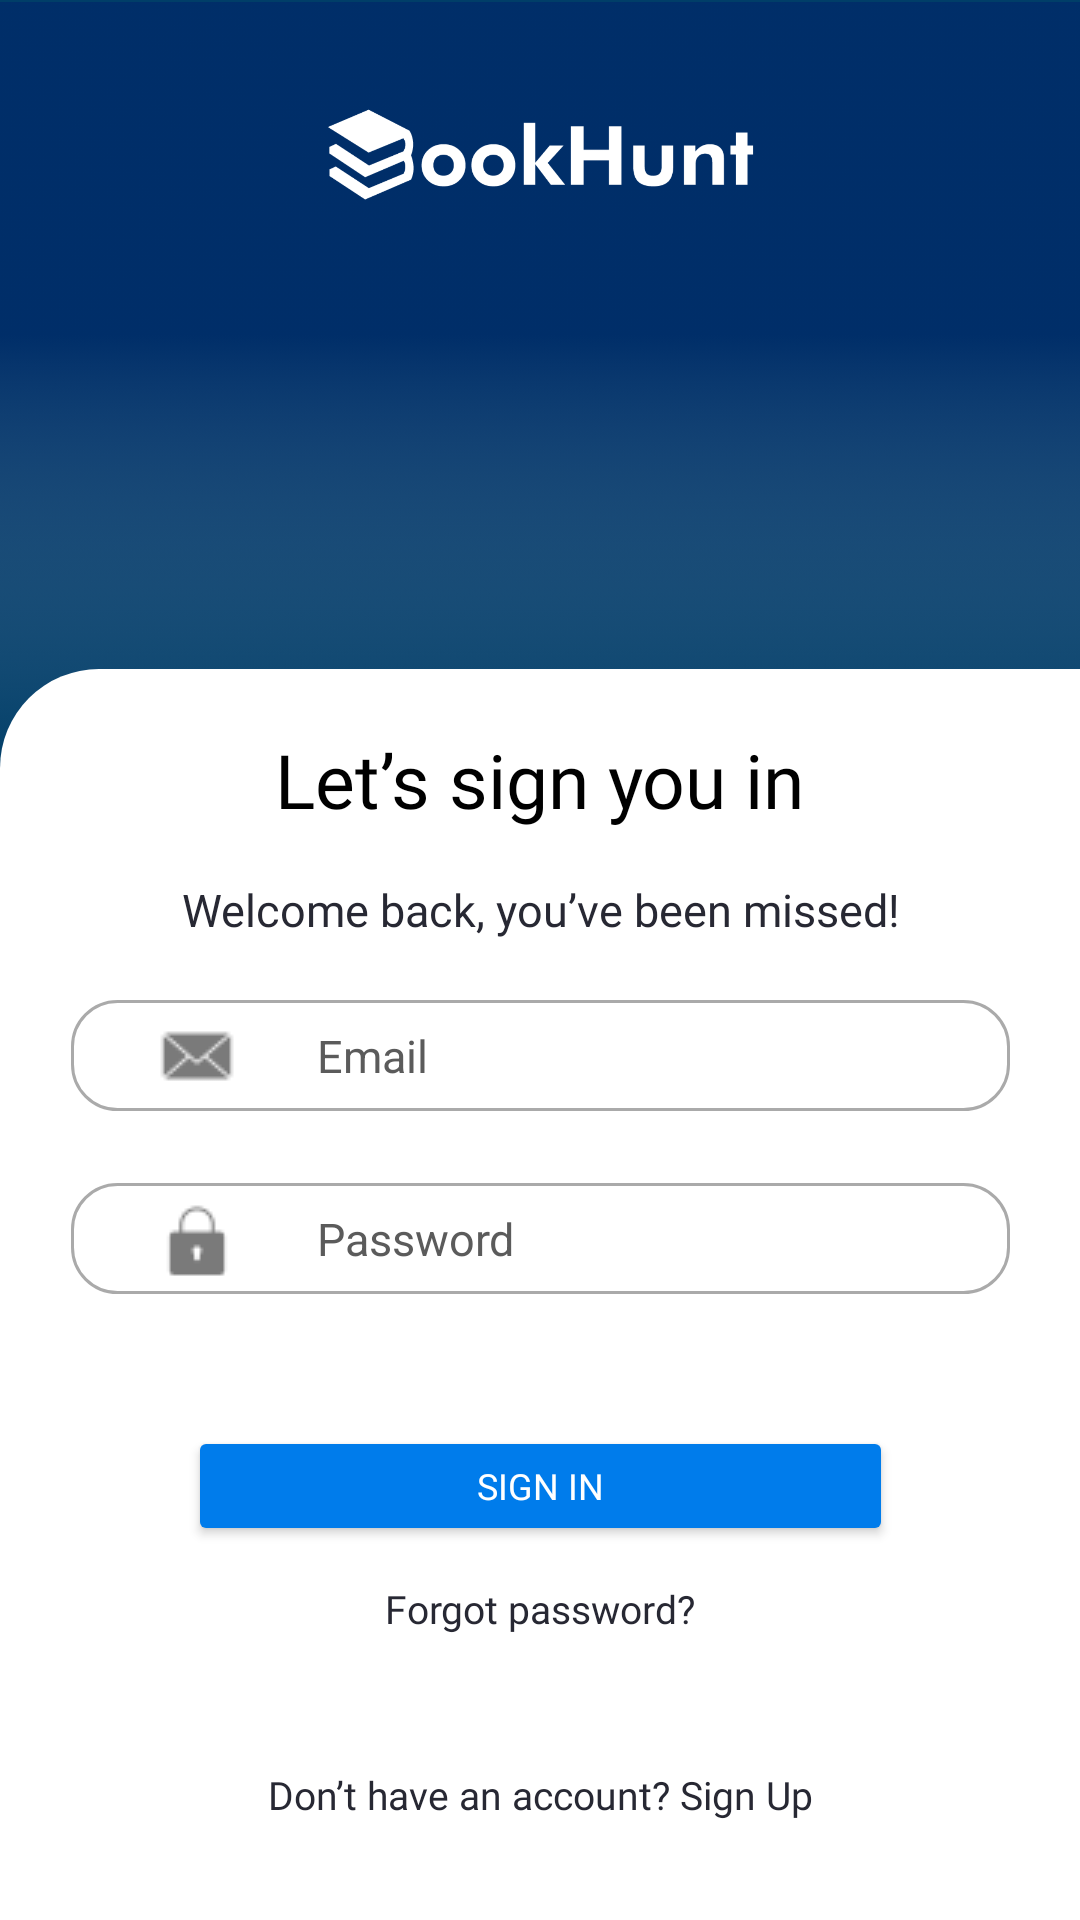

This screen was rendered from an Android layout file. Write that file and the resources it references.
<!-- AndroidManifest.xml: application theme Theme.MyApplication -->
<!-- res/layout/activity_signin.xml -->
<?xml version="1.0" encoding="utf-8"?>
<androidx.constraintlayout.widget.ConstraintLayout xmlns:android="http://schemas.android.com/apk/res/android"
    xmlns:app="http://schemas.android.com/apk/res-auto"
    xmlns:tools="http://schemas.android.com/tools"
    android:layout_width="match_parent"
    android:layout_height="match_parent"
    tools:context=".Signin"
    android:background="#003E68">

    <ImageView
        android:id="@+id/imageview9"
        android:layout_width="395dp"
        android:layout_height="418dp"
        android:src="@drawable/mask_group_1"
        app:layout_constraintBottom_toBottomOf="parent"
        app:layout_constraintEnd_toEndOf="parent"
        app:layout_constraintStart_toStartOf="parent"
        app:layout_constraintTop_toTopOf="parent"
        app:layout_constraintVertical_bias="0.0" />

    <ImageView
        android:id="@+id/imageview10"
        android:layout_width="393dp"
        android:layout_height="398dp"
        android:src="@drawable/rectangle_6"
        app:layout_constraintBottom_toBottomOf="parent"
        app:layout_constraintEnd_toEndOf="parent"
        app:layout_constraintHorizontal_bias="0.0"
        app:layout_constraintStart_toStartOf="parent"
        app:layout_constraintTop_toTopOf="@+id/imageview9"
        app:layout_constraintVertical_bias="0.0" />

    <ImageView
        android:id="@+id/imageview11"
        android:layout_width="255dp"
        android:layout_height="103dp"
        android:src="@drawable/bookhunt_logo2"
        app:layout_constraintEnd_toEndOf="parent"
        app:layout_constraintStart_toStartOf="parent"
        app:layout_constraintTop_toTopOf="parent" />

    <View
        android:id="@+id/view_signin"
        android:layout_width="393dp"
        android:layout_height="417dp"
        android:background="@drawable/reg_backgrnd"
        android:visibility="visible"
        app:layout_constraintBottom_toBottomOf="parent"
        app:layout_constraintEnd_toEndOf="parent"
        app:layout_constraintHorizontal_bias="0.0"
        app:layout_constraintStart_toStartOf="parent"
        app:layout_constraintTop_toBottomOf="@+id/imageview11"
        app:layout_constraintVertical_bias="1.0"
        tools:visibility="visible" />

    <TextView
        android:id="@+id/txt_lets_signyouin"
        android:layout_width="288dp"
        android:layout_height="38dp"
        android:layout_marginTop="20dp"
        android:fontFamily="@font/avenir"
        android:text="Let’s sign you in"
        android:textAlignment="center"
        android:textColor="#000"
        android:textSize="25sp"
        app:flow_verticalAlign="center"
        app:layout_constraintEnd_toEndOf="parent"
        app:layout_constraintHorizontal_bias="0.495"
        app:layout_constraintStart_toStartOf="parent"
        app:layout_constraintTop_toTopOf="@+id/view_signin" />

    <TextView
        android:id="@+id/txt_welcome_back"
        android:layout_width="wrap_content"
        android:layout_height="wrap_content"
        android:layout_marginTop="12dp"
        android:fontFamily="@font/avenirbook"
        android:text="Welcome back, you’ve been missed!"
        android:textAlignment="center"
        android:textColor="#272833"
        android:textSize="15sp"
        app:layout_constraintEnd_toEndOf="parent"
        app:layout_constraintStart_toStartOf="parent"
        app:layout_constraintTop_toBottomOf="@+id/txt_lets_signyouin" />

    <EditText
        android:id="@+id/edittext_email_email"
        android:layout_width="313dp"
        android:layout_height="37dp"
        android:layout_marginTop="20dp"
        android:background="@drawable/email_passwrd"
        android:drawableStart="@drawable/email_icn"
        android:drawablePadding="10dp"
        android:ems="10"
        android:hint="Email"
        android:paddingStart="12dp"
        android:paddingEnd="12dp"
        android:textColorHint="#5B5B5B"
        android:textSize="15sp"
        app:flow_wrapMode="chain"
        app:layout_constraintEnd_toEndOf="parent"
        app:layout_constraintStart_toStartOf="parent"
        app:layout_constraintTop_toBottomOf="@+id/txt_welcome_back" />

    <EditText
        android:id="@+id/edittxt_password_pw"
        android:layout_width="313dp"
        android:layout_height="37dp"
        android:layout_marginTop="24dp"
        android:background="@drawable/email_passwrd"
        android:drawableStart="@drawable/password_icn"
        android:drawablePadding="10dp"
        android:ems="10"
        android:hint="Password"
        android:paddingStart="12dp"
        android:paddingEnd="12dp"
        android:password="true"
        android:textColorHint="#5B5B5B"
        android:textSize="15sp"
        app:flow_wrapMode="chain"
        app:layout_constraintEnd_toEndOf="parent"
        app:layout_constraintStart_toStartOf="parent"
        app:layout_constraintTop_toBottomOf="@+id/edittext_email_email" />

    <Button
        android:id="@+id/btn_sign_in_btn"
        android:layout_width="235dp"
        android:layout_height="40dp"
        android:layout_marginTop="44dp"
        android:backgroundTint="#FF007CEB"
        android:fontFamily="@font/segui_semibld"
        android:text="SIGN IN"
        android:textColor="#fff"
        android:textSize="12dp"
        app:cornerRadius="20dp"
        app:layout_constraintEnd_toEndOf="parent"
        app:layout_constraintStart_toStartOf="parent"
        app:layout_constraintTop_toBottomOf="@+id/edittxt_password_pw" />

    <TextView
        android:id="@+id/txt_forgot_pw"
        android:layout_width="126dp"
        android:layout_height="18dp"
        android:layout_marginTop="12dp"
        android:fontFamily="@font/segoe_ui_reg"
        android:text="Forgot password?"
        android:textAlignment="center"
        android:textColor="#272833"
        android:textSize="13sp"
        app:layout_constraintEnd_toEndOf="parent"
        app:layout_constraintHorizontal_bias="0.498"
        app:layout_constraintStart_toStartOf="parent"
        app:layout_constraintTop_toBottomOf="@+id/btn_sign_in_btn" />

    <TextView
        android:id="@+id/txt_dont_have_anaccount"
        android:layout_width="205dp"
        android:layout_height="21dp"
        android:layout_marginTop="44dp"
        android:fontFamily="@font/segoe_ui_reg"
        android:text="Don’t have an account? Sign Up"
        android:textAlignment="center"
        android:textColor="#272833"
        android:textSize="13sp"
        app:layout_constraintEnd_toEndOf="parent"
        app:layout_constraintStart_toStartOf="parent"
        app:layout_constraintTop_toBottomOf="@+id/txt_forgot_pw" />

</androidx.constraintlayout.widget.ConstraintLayout>
<!-- resources referenced by this layout -->
<resources>
  <!-- drawable bookhunt_logo2: png bitmap (drawable-hdpi, 16129 bytes) -->
  <!-- drawable email_icn: png bitmap (drawable, 358 bytes) -->
  <!-- drawable email_passwrd (drawable) -->
  <?xml version="1.0" encoding="utf-8"?>
  <selector xmlns:android="http://schemas.android.com/apk/res/android">
      <item android:state_enabled="true" android:state_focused="true">
          <shape android:shape="rectangle">
              <solid android:color="@android:color/white"/>
              <stroke android:color="#707070" android:width="1dp"/>
              <corners
                  android:bottomRightRadius="15dp"
                  android:bottomLeftRadius="15dp"
                  android:topLeftRadius="15dp"
                  android:topRightRadius="15dp" />
          </shape>
      </item>
  
      <item android:state_enabled="true" >
          <shape android:shape="rectangle">
              <solid android:color="@android:color/white"/>
              <stroke android:color="@android:color/darker_gray" android:width="1dp"/>
              <corners
                  android:bottomRightRadius="15dp"
                  android:bottomLeftRadius="15dp"
                  android:topLeftRadius="15dp"
                  android:topRightRadius="15dp" />
          </shape>
      </item>
  
  </selector>
  <!-- drawable password_icn: png bitmap (drawable, 342 bytes) -->
  <!-- drawable rectangle_6: png bitmap (drawable-hdpi, 77031 bytes) -->
  <!-- drawable reg_backgrnd (drawable) -->
  <?xml version="1.0" encoding="utf-8"?>
  <shape xmlns:android="http://schemas.android.com/apk/res/android">
      <solid
          android:color="#ffff"
          />
      <corners
          android:topLeftRadius="33dp"
          android:topRightRadius="33dp"
          />
  </shape>
  <style name="Theme.MyApplication" parent="Theme.MaterialComponents.DayNight.DarkActionBar">
          
  
          
  
          
  
          
  
          <item name="colorControlActivated">#5093FE</item>
      </style>
</resources>
